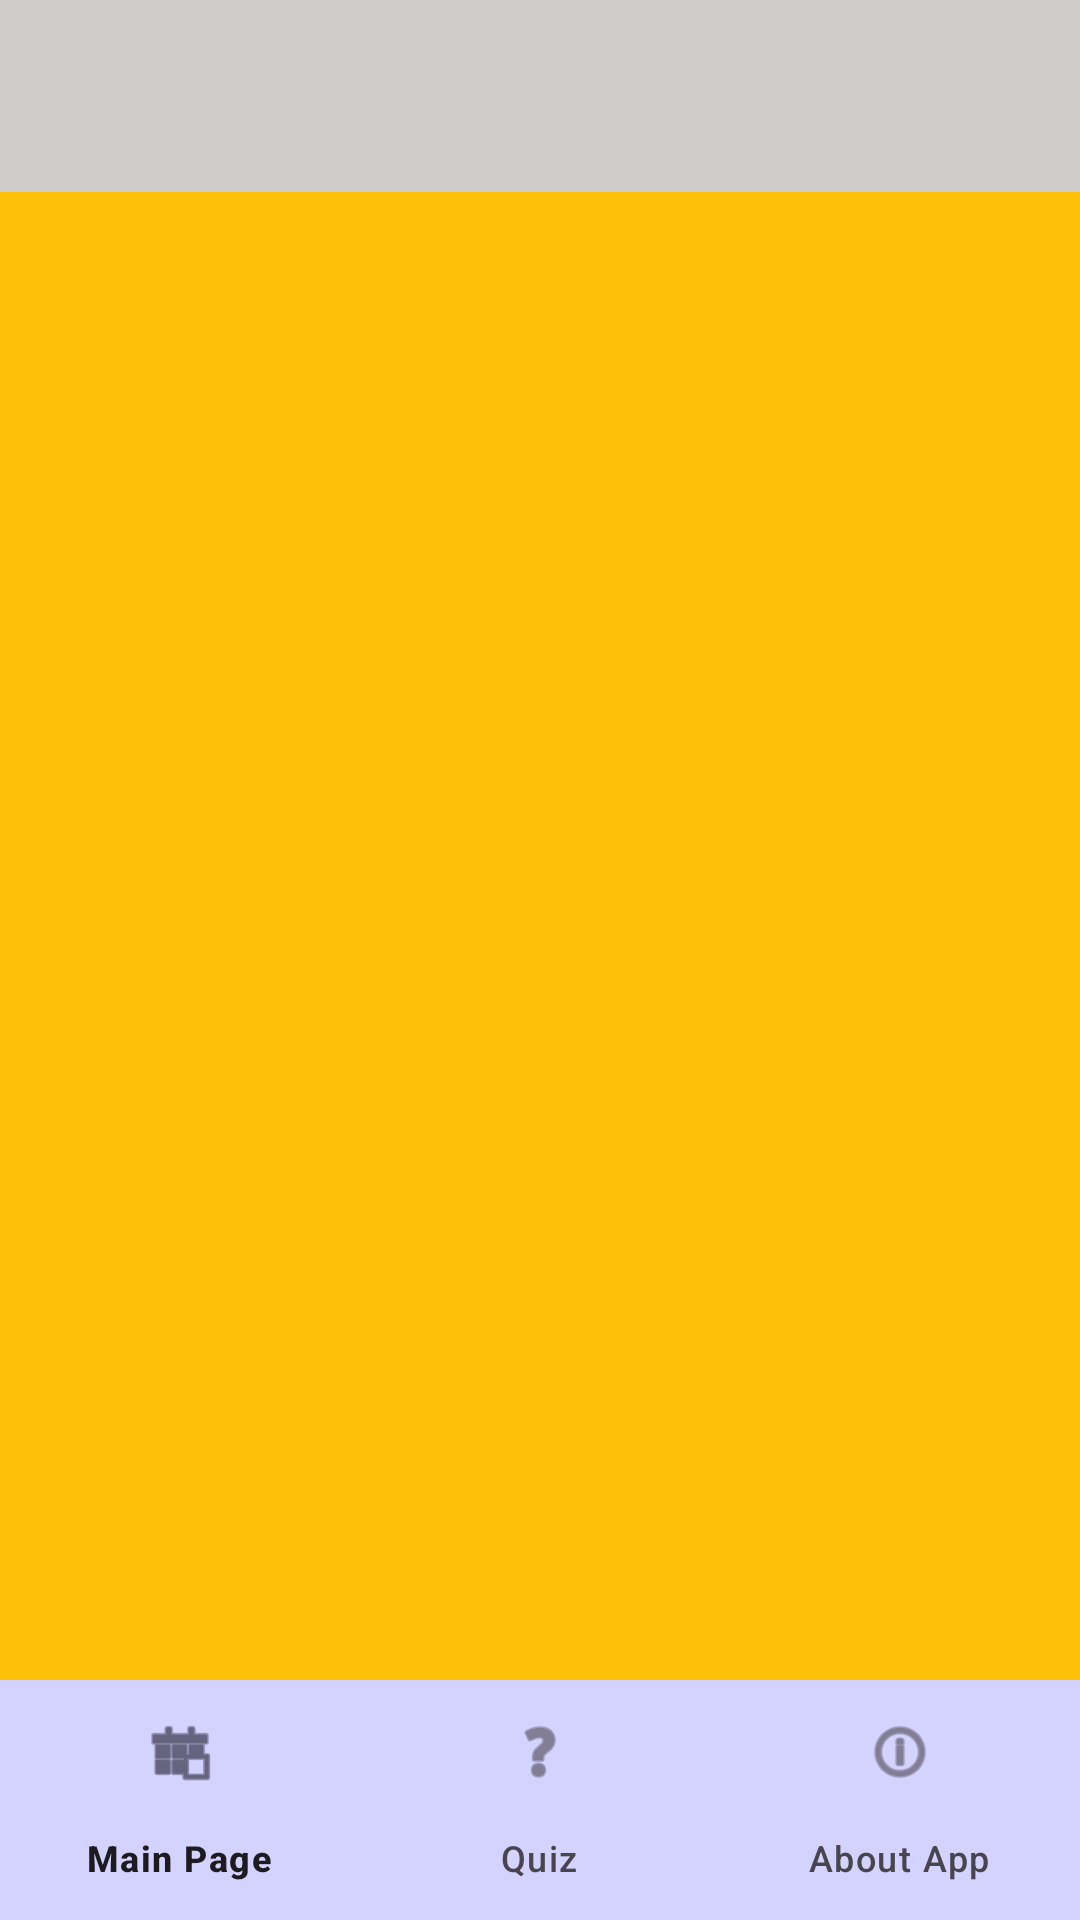

Write the Android layout XML for this screen, with the resource values it uses.
<!-- AndroidManifest.xml: application theme Theme.App4ll -->
<!-- res/layout/activity_main.xml -->
<?xml version="1.0" encoding="utf-8"?>
<androidx.drawerlayout.widget.DrawerLayout xmlns:android="http://schemas.android.com/apk/res/android"
    xmlns:app="http://schemas.android.com/apk/res-auto"
    xmlns:tools="http://schemas.android.com/tools"
    android:id="@+id/drawer_layout"
    android:layout_width="match_parent"
    android:layout_height="match_parent"
    android:fitsSystemWindows="true"
    tools:context=".MainActivity">

    <androidx.constraintlayout.widget.ConstraintLayout
        android:layout_width="match_parent"
        android:layout_height="match_parent">

        <androidx.appcompat.widget.Toolbar
            android:id="@+id/toolbar"
            android:layout_width="match_parent"
            android:layout_height="?attr/actionBarSize"
            android:background="#D0CBCB"
            android:elevation="4dp"
            android:theme="@style/ThemeOverlay.AppCompat.Dark.ActionBar"
            app:layout_constraintTop_toTopOf="parent" />

        <FrameLayout
            android:id="@+id/fragment_container_chinese"
            android:layout_width="match_parent"
            android:layout_height="0dp"
            android:background="#FFC107"
            app:layout_constraintBottom_toTopOf="@+id/bottom_navigation_chinese"
            app:layout_constraintTop_toBottomOf="@id/toolbar" />

        <com.google.android.material.bottomnavigation.BottomNavigationView
            android:id="@+id/bottom_navigation_chinese"
            android:layout_width="match_parent"
            android:layout_height="wrap_content"
            android:background="#D0CBCBFF"
            app:layout_constraintBottom_toBottomOf="parent"
            app:menu="@menu/menu_bottom_mainpage" />

    </androidx.constraintlayout.widget.ConstraintLayout>

    <com.google.android.material.navigation.NavigationView
        android:id="@+id/nav_view"
        android:layout_width="wrap_content"
        android:layout_height="match_parent"
        android:layout_gravity="start"
        android:fitsSystemWindows="true"
        app:menu="@menu/menu_bottom_mainpage" />

</androidx.drawerlayout.widget.DrawerLayout>
<!-- resources referenced by this layout -->
<resources>
  <style name="Theme.App4ll" parent="Base.Theme.App4ll" />
  <style name="Base.Theme.App4ll" parent="Theme.Material3.DayNight.NoActionBar">
          
          
      </style>
</resources>
